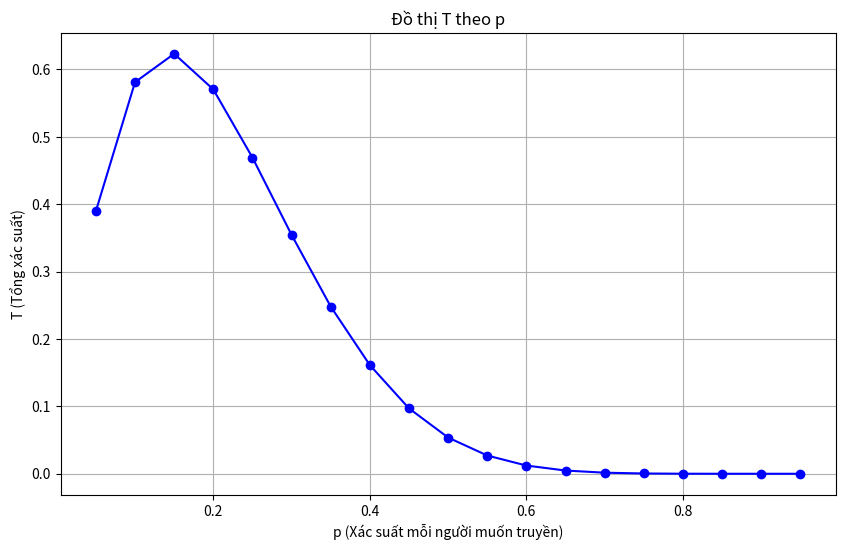

Generate this figure with matplotlib:
import math
import matplotlib.pyplot as plt

def B(i, n, j, p):
    """
    Tính xác suất j người truyền trong khe tiếp theo.

    Parameters:
    - i: trạng thái hiện tại (0 hoặc 1).
    - n: số người trong trạng thái i (n(0, k) hoặc n(1, k)).
    - j: số người muốn truyền trong khe tiếp theo.
    - p: xác suất mỗi người muốn truyền.

    Returns:
    - Xác suất B(i, n, j).
    """
    if j > n or j < 0:
        return 0  # Không thể có j lớn hơn tổng số người hoặc nhỏ hơn 0

    # Tổ hợp "j trong n"
    comb = math.comb(n, j)  # math.comb là tổ hợp trong Python

    # Xác suất
    probability = comb * (p ** j) * ((1 - p) ** (n - j))
    
    return probability

# Ví dụ sử dụng:
# Tính xác suất 2 người muốn truyền trong khi có 5 người ở trạng thái D = 1,
# với xác suất p = 0.3
result = B(1, 5, 2, 0.3)
print("Xác suất:", result)
def P(i, n, U, p):
    """
    Tính xác suất Pi = tổng từ m=0 đến m=i của B(0, n, m, p) * B(1, U-n, i-m, p).

    Parameters:
    - i: số người truyền trong khe tiếp theo.
    - n: số người trong trạng thái D = 0.
    - U: tổng số người.
    - p: xác suất mỗi người muốn truyền.

    Returns:
    - Xác suất Pi.
    """
    total_probability = 0
    for m in range(0, i + 1):
        b0 = B(0, n, m, p)  # Xác suất m người trong trạng thái D=0 muốn truyền
        b1 = B(1, U - n, i - m, p)  # Xác suất i-m người trong trạng thái D=1 muốn truyền
        total_probability += b0 * b1
    return total_probability

# Ví dụ sử dụng:
# Tính Pi với i = 3, n = 5, U = 10, p = 0.3
result = P(3, 5, 10, 0.3)
print("Xác suất Pi:", result)
def Pack(A, n, U, p):
    """
    Tính tổng Pack = tổng từ i=1 đến i=A của P(i, n, U, p).

    Parameters:
    - A: số người tối đa muốn truyền.
    - n: số người trong trạng thái D = 0.
    - U: tổng số người.
    - p: xác suất mỗi người muốn truyền.

    Returns:
    - Tổng xác suất Pack.
    """
    total_pack = 0
    for i in range(1, A + 1):
        total_pack += P(i, n, U, p)
    return total_pack

# Ví dụ sử dụng:
# Tính Pack với A = 5, n = 5, U = 10, p = 0.3
result = Pack(5, 5, 10, 0.3)
print("Tổng xác suất Pack:", result)

def P_transition(N, l, U, A, p):
    """
    Tính xác suất P(N, N+l).

    Parameters:
    - N: trạng thái mạng hiện tại.
    - l: thay đổi trạng thái mạng (N+l là trạng thái kế tiếp).
    - U: tổng số người.
    - A: giới hạn tối đa.
    - p: xác suất mỗi người muốn truyền.

    Returns:
    - Xác suất P(N, N+l).
    """
    if 0 < l <= min(U - N, A - 1):
        # Trường hợp 1
        term1 = B(1, N, l + 1, p)
        term2 = sum(B(0, N, m, p) for m in range(1, A - l))
        return term1 * term2

    elif N != 0 and l == -1:
        # Trường hợp 2
        term1 = B(1, N, 0, p)
        term2 = sum(B(0, N, m, p) for m in range(1, A + 1))
        return term1 * term2

    elif l == 0:
        # Trường hợp 3
        total = sum(P_transition(N, m, U, A, p) for m in range(1, N + 1))
        return 1 - total

    else:
        # Trường hợp 4
        return 0

# Ví dụ sử dụng:
# Tính P(N, N+l) với N = 3, l = 2, U = 10, A = 5, p = 0.3
result = P_transition(3, 2, 10, 5, 0.3)
print("Xác suất P(N, N+l):", result)

def pi_0(U, p):
    """
    Tính xác suất pi(0).

    Parameters:
    - U: tổng số người.
    - p: xác suất mỗi người muốn truyền.

    Returns:
    - Xác suất pi(0).
    """
    def inner_product(M):
        numerator = B(1, M, 2, p) * B(0, M, 0, p)
        denominator = B(1, M + 1, 0, p) * sum(B(0, M + 1, m, p) for m in range(1, 3))
        return numerator / denominator

    total_sum = sum(
        math.prod(inner_product(M) for M in range(N))
        for N in range(1, U + 1)
    )

    return 1 / (1 + total_sum)

# Ví dụ sử dụng:
# Tính pi(0) với U = 10, p = 0.3
result = pi_0(10, 0.3)
print("Xác suất pi(0):", result)

def pi_N(N, U, p):
    """
    Tính xác suất pi(N).

    Parameters:
    - N: trạng thái mạng hiện tại (số người trong trạng thái).
    - U: tổng số người.
    - p: xác suất mỗi người muốn truyền.

    Returns:
    - Xác suất pi(N).
    """
    def inner_product(M):
        numerator = B(1, M, 2, p) * B(0, M, 0, p)
        denominator = B(1, M + 1, 0, p) * sum(B(0, M + 1, m, p) for m in range(1, 3))
        return numerator / denominator

    product = math.prod(inner_product(M) for M in range(N))
    return pi_0(U, p) * product

# Ví dụ sử dụng:
# Tính pi(N) với N = 5, U = 10, p = 0.3
result = pi_N(0, 10, 0.3)
print("Xác suất pi(N):", result)

def T(U, p):
    """
    Tính tổng T = tổng từ N=0 đến N=U của pi_N(N, U, p) * Pack(2, N, U, p).

    Parameters:
    - U: tổng số người.
    - p: xác suất mỗi người muốn truyền.

    Returns:
    - Tổng T.
    """
    total_T = 0
    for N in range(U + 1):
        total_T += pi_N(N, U, p) * Pack(2, N, U, p)
    return total_T

# Ví dụ sử dụng:
# Tính T với U = 10, p = 0.3
result = T(10, 0.3)
print("Tổng T:", result)

def plot_T_vs_p(U, p_values):
    """
    Vẽ đồ thị T (trục tung) theo p (trục hoành).

    Parameters:
    - U: tổng số người.
    - p_values: danh sách các giá trị xác suất p.
    """
    T_values = [T(U, p) for p in p_values]

    plt.figure(figsize=(10, 6))
    plt.plot(p_values, T_values, marker='o', linestyle='-', color='b')
    plt.title("Đồ thị T theo p")
    plt.xlabel("p (Xác suất mỗi người muốn truyền)")
    plt.ylabel("T (Tổng xác suất)")
    plt.grid(True)
    plt.show()

# Ví dụ sử dụng:
# Vẽ đồ thị với U = 10 và p từ 0.1 đến 0.9
p_values = [i / 20 for i in range(1, 20)]
plot_T_vs_p(10, p_values)